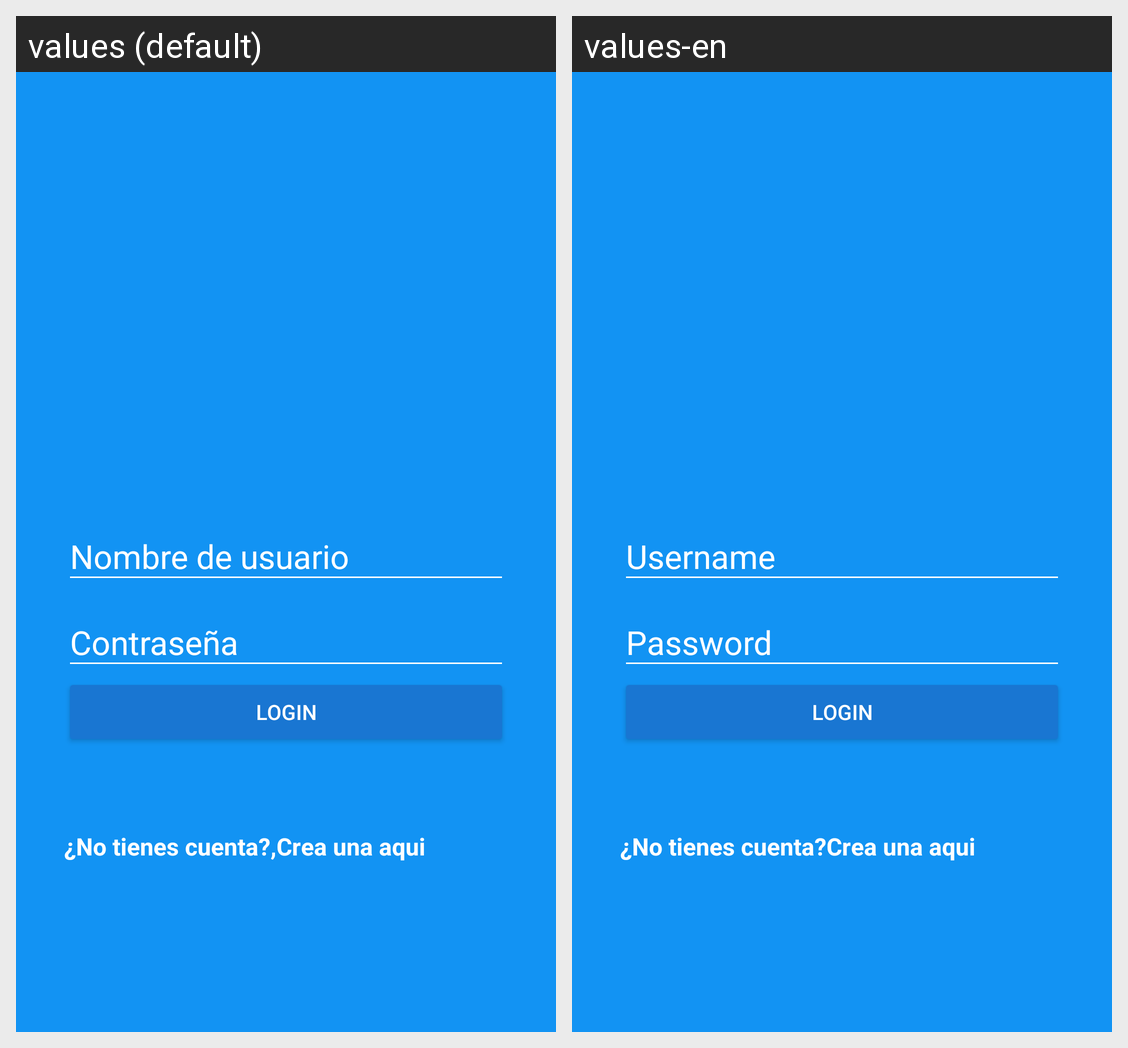

Locale-by-locale string values for the Android screen shown in this grid:
Android screen res/layout/activity_login.xml rendered under 2 locales, left to right: values (default), values-en. Device: Nexus 5 (rendered at 1080×1920; each locale shown at half size, 540×960, under a caption strip naming it); theme AppTheme.
Strings drawn on this screen, with the default value and each locale's value (text and hints the layout hard-codes, and strings that could not be matched under every locale, appear in the picture but are not listed):

hint_username
  values: Nombre de usuario
  values-en: Username

hint_password
  values: Contraseña
  values-en: Password

text_button_login
  values: Login
  values-en: Login

dont_have_account
  values: ¿No tienes cuenta?,
  values-en: ¿No tienes cuenta?

create_here
  values: Crea una aqui
  values-en: Crea una aqui
